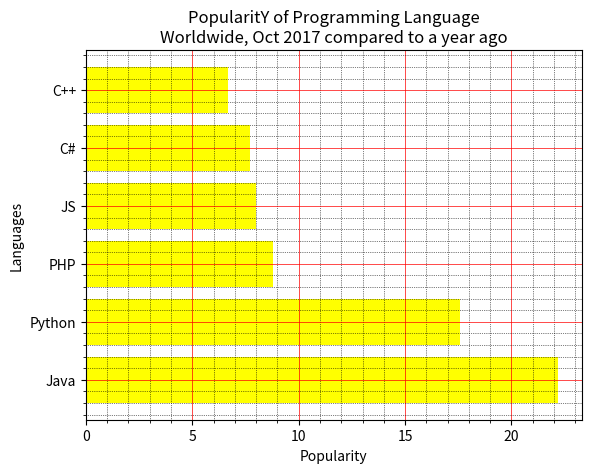

This figure's Python source:
# Write a Python programming to display a horizontal bar chart of the popularity of programming Languages.
import matplotlib.pyplot as plt
x = ['Java', 'Python', 'PHP', 'JS', 'C#', 'C++']
popularity = [22.2, 17.6, 8.8, 8, 7.7, 6.7]
x_pos = [i for i, _ in enumerate(x)]
plt.barh(x_pos, popularity, color='yellow')
plt.xlabel("Popularity")
plt.ylabel("Languages")
plt.title("PopularitY of Programming Language\n" + "Worldwide, Oct 2017 compared to a year ago")
plt.yticks(x_pos, x)
# Turn on the grid
plt.minorticks_on()
plt.grid(which='major', linestyle='-', linewidth='0.5', color='red')
# Customize the minor grid
plt.grid(which='minor', linestyle=':', linewidth='0.5', color='black')
plt.show()